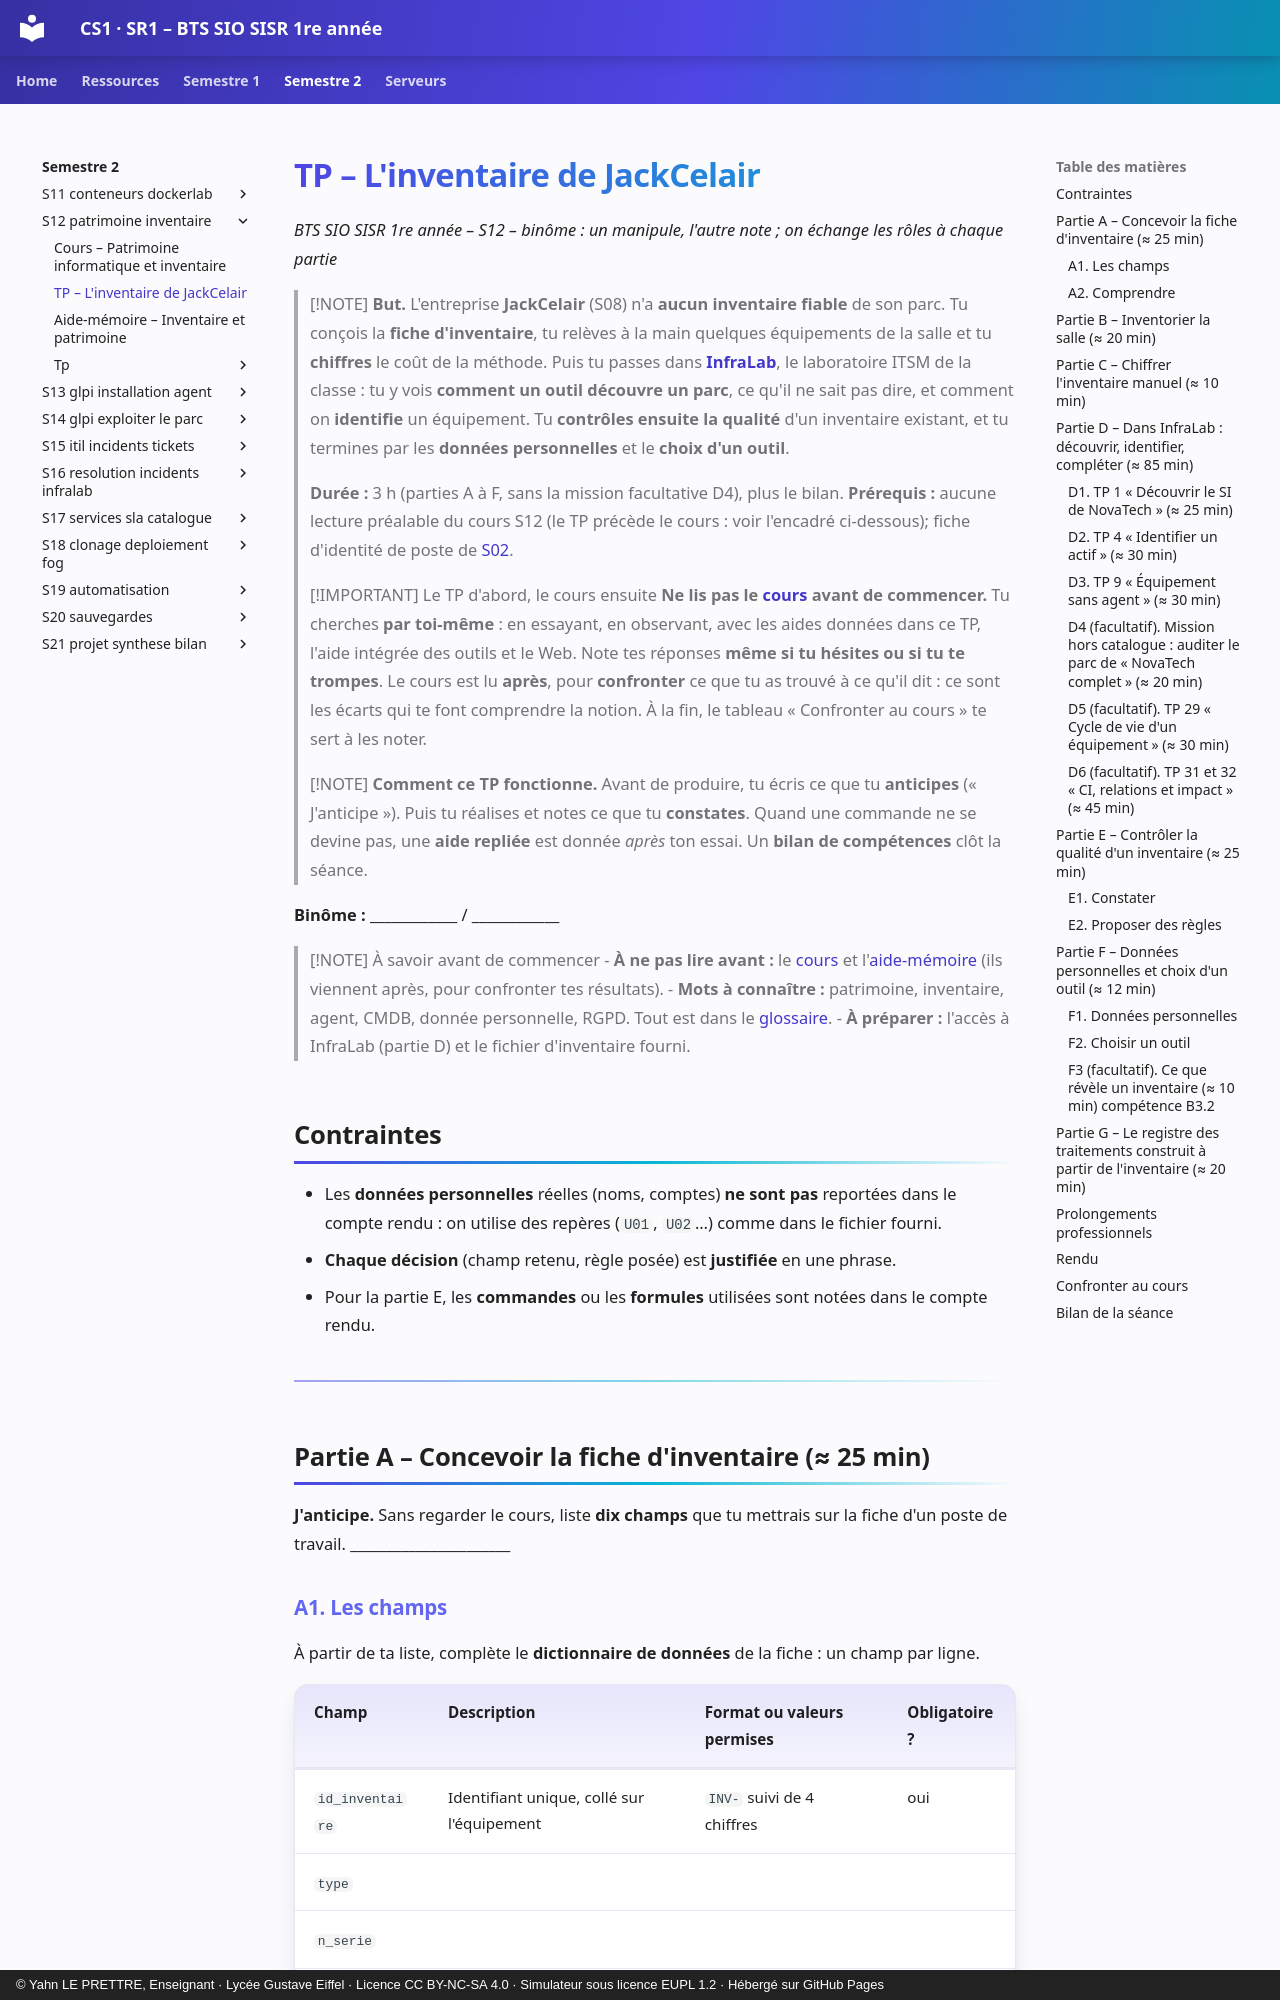

repository: YahnLP/BTS-SIO1-gustave-eiffel · page: semestre-2/S12-patrimoine-inventaire/02-tp/index.html · generator: mkdocs · copyright: © Yahn LE PRETTRE, Enseignant · Lycée Gustave Eiffel · Licence CC BY-NC-SA 4.0 · Simulateur sous licence EUPL 1.2 · Hébergé sur GitHub Pages

# TP – L'inventaire de JackCelair

*BTS SIO SISR 1re année – S12 – binôme : un manipule, l'autre note ; on échange les rôles à chaque partie*

> [!NOTE]
> **But.** L'entreprise **JackCelair** (S08) n'a **aucun inventaire fiable** de son parc. Tu conçois la **fiche d'inventaire**, tu relèves à la main quelques équipements de la salle et tu **chiffres** le coût de la méthode. Puis tu passes dans **[InfraLab](https://yahnlp.github.io/InfraLab/)**, le laboratoire ITSM de la classe : tu y vois **comment un outil découvre un parc**, ce qu'il ne sait pas dire, et comment on **identifie** un équipement. Tu **contrôles ensuite la qualité** d'un inventaire existant, et tu termines par les **données personnelles** et le **choix d'un outil**.
>
> **Durée :** 3 h (parties A à F, sans la mission facultative D4), plus le bilan. **Prérequis :** aucune lecture préalable du cours S12 (le TP précède le cours : voir l'encadré ci-dessous); fiche d'identité de poste de [S02](../../semestre-1/S02-unites-debits-poste/02-tp.md).

> [!IMPORTANT] Le TP d'abord, le cours ensuite
> **Ne lis pas le [cours](01-cours.md) avant de commencer.** Tu cherches **par toi-même** : en essayant, en observant, avec les aides données dans ce TP, l'aide intégrée des outils et le Web. Note tes réponses **même si tu hésites ou si tu te trompes**. Le cours est lu **après**, pour **confronter** ce que tu as trouvé à ce qu'il dit : ce sont les écarts qui te font comprendre la notion. À la fin, le tableau « Confronter au cours » te sert à les noter.

> [!NOTE]
> **Comment ce TP fonctionne.** Avant de produire, tu écris ce que tu **anticipes** (« J'anticipe »). Puis tu réalises et notes ce que tu **constates**. Quand une commande ne se devine pas, une **aide repliée** est donnée *après* ton essai. Un **bilan de compétences** clôt la séance.

**Binôme :** ____________ / ____________

> [!NOTE] À savoir avant de commencer
> - **À ne pas lire avant :** le [cours](01-cours.md) et l'[aide-mémoire](03-aide-memoire.md) (ils viennent après, pour confronter tes résultats).
> - **Mots à connaître :** patrimoine, inventaire, agent, CMDB, donnée personnelle, RGPD. Tout est dans le [glossaire](../../ressources/glossaire.md).
> - **À préparer :** l'accès à InfraLab (partie D) et le fichier d'inventaire fourni.

## Contraintes

- Les **données personnelles** réelles (noms, comptes) **ne sont pas** reportées dans le compte rendu : on utilise des repères (`U01`, `U02`…) comme dans le fichier fourni.
- **Chaque décision** (champ retenu, règle posée) est **justifiée** en une phrase.
- Pour la partie E, les **commandes** ou les **formules** utilisées sont notées dans le compte rendu.

---

## Partie A – Concevoir la fiche d'inventaire (≈ 25 min)

**J'anticipe.** Sans regarder le cours, liste **dix champs** que tu mettrais sur la fiche d'un poste de travail. ______________________
